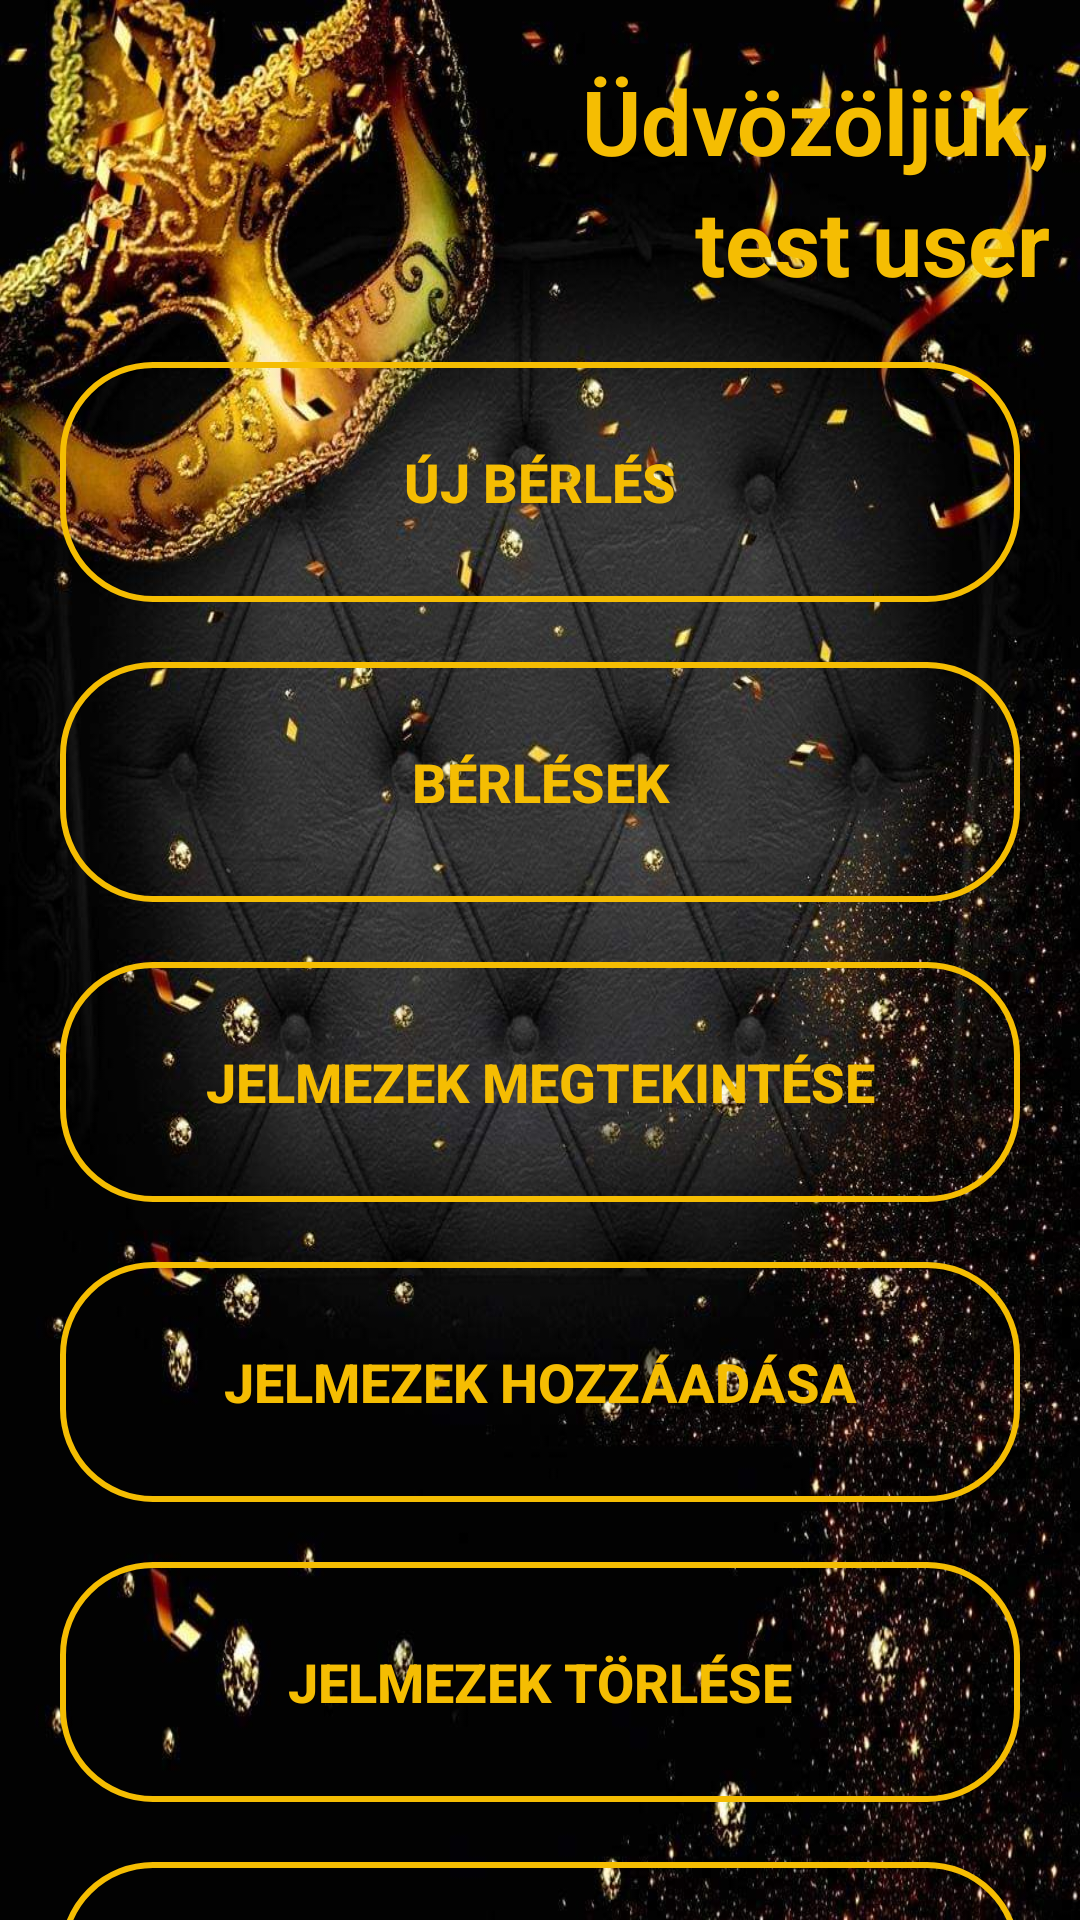

Layout XML and referenced resources for this Android screen:
<!-- AndroidManifest.xml: application theme Theme.InventoryApp -->
<!-- res/layout/activity_main.xml -->
<?xml version="1.0" encoding="utf-8"?>
<LinearLayout
    xmlns:android="http://schemas.android.com/apk/res/android"
    xmlns:tools="http://schemas.android.com/tools"
    android:layout_width="match_parent"
    android:layout_height="match_parent"
    android:orientation="vertical"
    android:background="@drawable/wallpaper"
    android:paddingLeft="10dp"
    android:paddingRight="10dp"
    tools:context=".MainActivity">

    <TextView
        android:id="@+id/welcome_text_1"
        android:layout_width="match_parent"
        android:layout_height="wrap_content"
        android:text="@string/welcome_title"
        android:textSize="30sp"
        android:textStyle="bold"
        android:textColor="@color/royal_gold"
        android:textAlignment="textEnd"
        android:layout_marginTop="20dp"
        android:layout_marginStart="10dp"
        />
    <TextView
        android:id="@+id/welcome_text"
        android:layout_width="match_parent"
        android:layout_height="wrap_content"
        android:text="@string/placeholder"
        android:textSize="30sp"
        android:textStyle="bold"
        android:textColor="@color/royal_gold"
        android:textAlignment="textEnd"
        android:layout_marginStart="10dp"
        />
    <LinearLayout
        android:layout_marginTop="10dp"
        android:layout_width="match_parent"
        android:layout_height="wrap_content"
        android:orientation="horizontal">
        <Button
            android:id="@+id/new_rent_button"
            android:layout_width="match_parent"
            android:layout_height="80dp"
            android:textColor="@color/royal_gold"
            android:layout_margin="10dp"
            android:textSize="18sp"
            android:textStyle="bold"
            android:text="@string/new_rent_button"
            android:background="@drawable/blue_border"/>
    </LinearLayout>
    <LinearLayout
        android:layout_width="match_parent"
        android:layout_height="wrap_content"
        android:orientation="horizontal">
        <Button
            android:id="@+id/rent_button"
            android:layout_width="match_parent"
            android:layout_height="80dp"
            android:textColor="@color/royal_gold"
            android:layout_margin="10dp"
            android:textSize="18sp"
            android:textStyle="bold"
            android:text="@string/rents_button"
            android:background="@drawable/blue_border"/>
    </LinearLayout>
    <LinearLayout
        android:layout_width="match_parent"
        android:layout_height="wrap_content"
        android:orientation="horizontal">

        <Button
            android:id="@+id/costumes_button"
            android:layout_width="match_parent"
            android:layout_height="80dp"
            android:layout_margin="10dp"
            android:textColor="@color/royal_gold"
            android:textSize="18sp"
            android:text="@string/costumes_button"
            android:textStyle="bold"
            android:background="@drawable/blue_border"/>
    </LinearLayout>
    <LinearLayout
        android:layout_width="match_parent"
        android:layout_height="wrap_content"
        android:orientation="horizontal">
        <Button
            android:id="@+id/add_costumes_button"
            android:layout_width="match_parent"
            android:layout_height="80dp"
            android:textColor="@color/royal_gold"
            android:layout_margin="10dp"
            android:textSize="18sp"
            android:text="@string/add_costumes_button"
            android:textStyle="bold"
            android:background="@drawable/blue_border"/>
    </LinearLayout>
    <LinearLayout
        android:layout_width="match_parent"
        android:layout_height="wrap_content"
        android:orientation="horizontal">

        <Button
            android:id="@+id/delete_costumes_button"
            android:layout_width="match_parent"
            android:layout_height="80dp"
            android:textColor="@color/royal_gold"
            android:layout_margin="10dp"
            android:textSize="18sp"
            android:text="@string/delete_costumes_button"
            android:textStyle="bold"
            android:background="@drawable/blue_border"/>
    </LinearLayout>
    <LinearLayout
        android:layout_width="match_parent"
        android:layout_height="wrap_content"
        android:orientation="horizontal">

        <Button
            android:id="@+id/edit_costumes_button"
            android:layout_width="match_parent"
            android:layout_height="80dp"
            android:textColor="@color/royal_gold"
            android:layout_margin="10dp"
            android:textSize="18sp"
            android:text="@string/edit_costumes_button"
            android:textStyle="bold"
            android:background="@drawable/blue_border"/>
    </LinearLayout>




</LinearLayout>
<!-- resources referenced by this layout -->
<resources>
  <color name="royal_gold">#F5BD02</color>
  <!-- drawable blue_border (drawable) -->
  <?xml version="1.0" encoding="utf-8"?>
  <shape xmlns:android="http://schemas.android.com/apk/res/android"
      android:shape="rectangle">
  
      <stroke
          android:width="2dp"
          android:color="@color/royal_gold"/>
      <corners
          android:radius="30dp"/>
  </shape>
  <!-- drawable wallpaper: jpeg bitmap (drawable, 147557 bytes) -->
  <string name="add_costumes_button">Jelmezek hozzáadása</string>
  <string name="costumes_button">Jelmezek megtekintése</string>
  <string name="delete_costumes_button">Jelmezek törlése</string>
  <string name="edit_costumes_button">Jelmezek módosítása</string>
  <string name="new_rent_button">Új bérlés</string>
  <string name="placeholder">test user</string>
  <string name="rents_button">Bérlések</string>
  <string name="welcome_title">Üdvözöljük,</string>
  <style name="Theme.InventoryApp" parent="Theme.AppCompat.Light.NoActionBar">
          
          <item name="colorPrimary">@color/queenBlue</item>
          <item name="colorPrimaryDark">@color/queenBlue</item>
          <item name="colorAccent">@color/teal_200</item>
          
      </style>
  <color name="queenBlue">#2216F1</color>
  <color name="teal_200">#FF03DAC5</color>
</resources>
